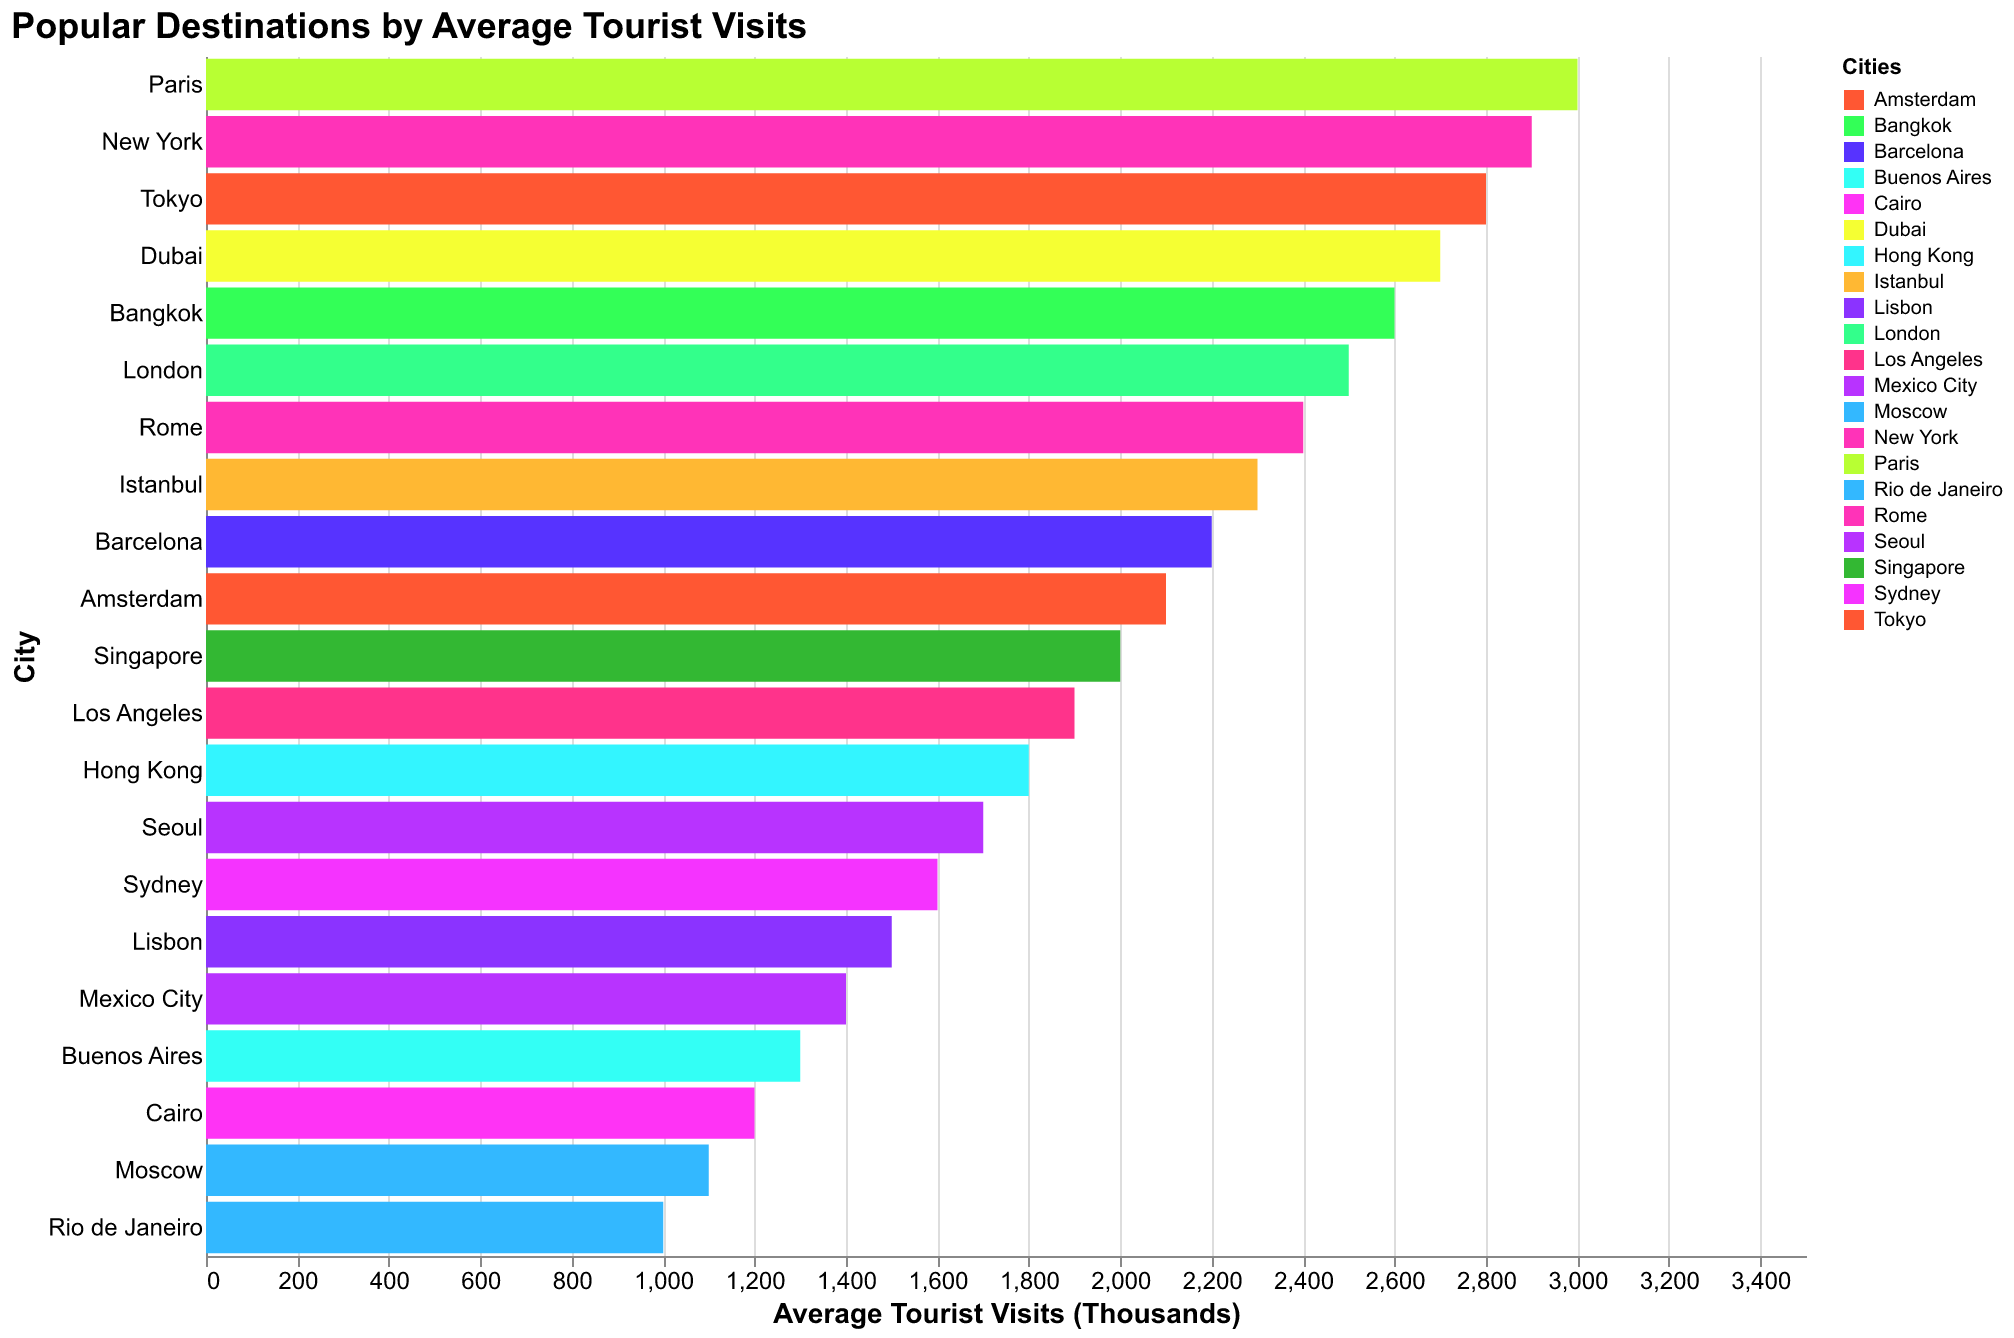

The file beside this chart, header and first rows:
City, Visits
Paris, 3000
New York, 2900
Tokyo, 2800
Dubai, 2700
Bangkok, 2600
London, 2500
Rome, 2400
Istanbul, 2300
Barcelona, 2200
Amsterdam, 2100
Singapore, 2000
Los Angeles, 1900
Hong Kong, 1800
Seoul, 1700
Sydney, 1600
Lisbon, 1500
Mexico City, 1400
Buenos Aires, 1300
Cairo, 1200
Moscow, 1100
Rio de Janeiro, 1000
